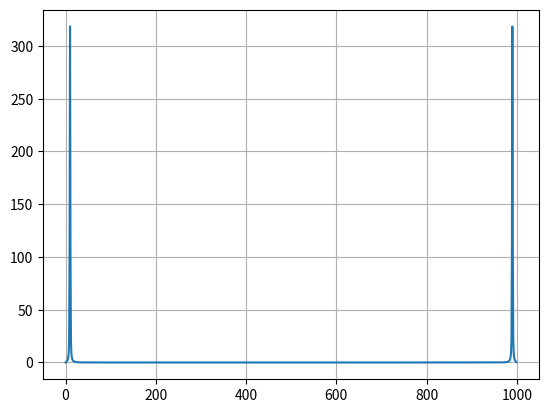

Write Python code to recreate this figure.
from numpy import *
import matplotlib.pyplot as plt

N=1000
n=linspace(1,1000,N)
yn=sin(pi*n/N)*sin(20*pi*n/N)

def dft(y):
    c=zeros(N, dtype=complex)
    for k in range(N):
        for n in range(N):
            c[k]+=y[n]*exp(-1j*2*pi*k*n/N)
    return c

k = arange(N)
plt.plot(k, abs(dft(yn)))
plt.grid()
plt.show()
